Run: headless pygame with SDL's dummy video driver; simulated clock (each Clock.tick advances the game by its frame time, no real sleeping); random seed 0; keys injected as events and as key.get_pressed() state; no mouse input.
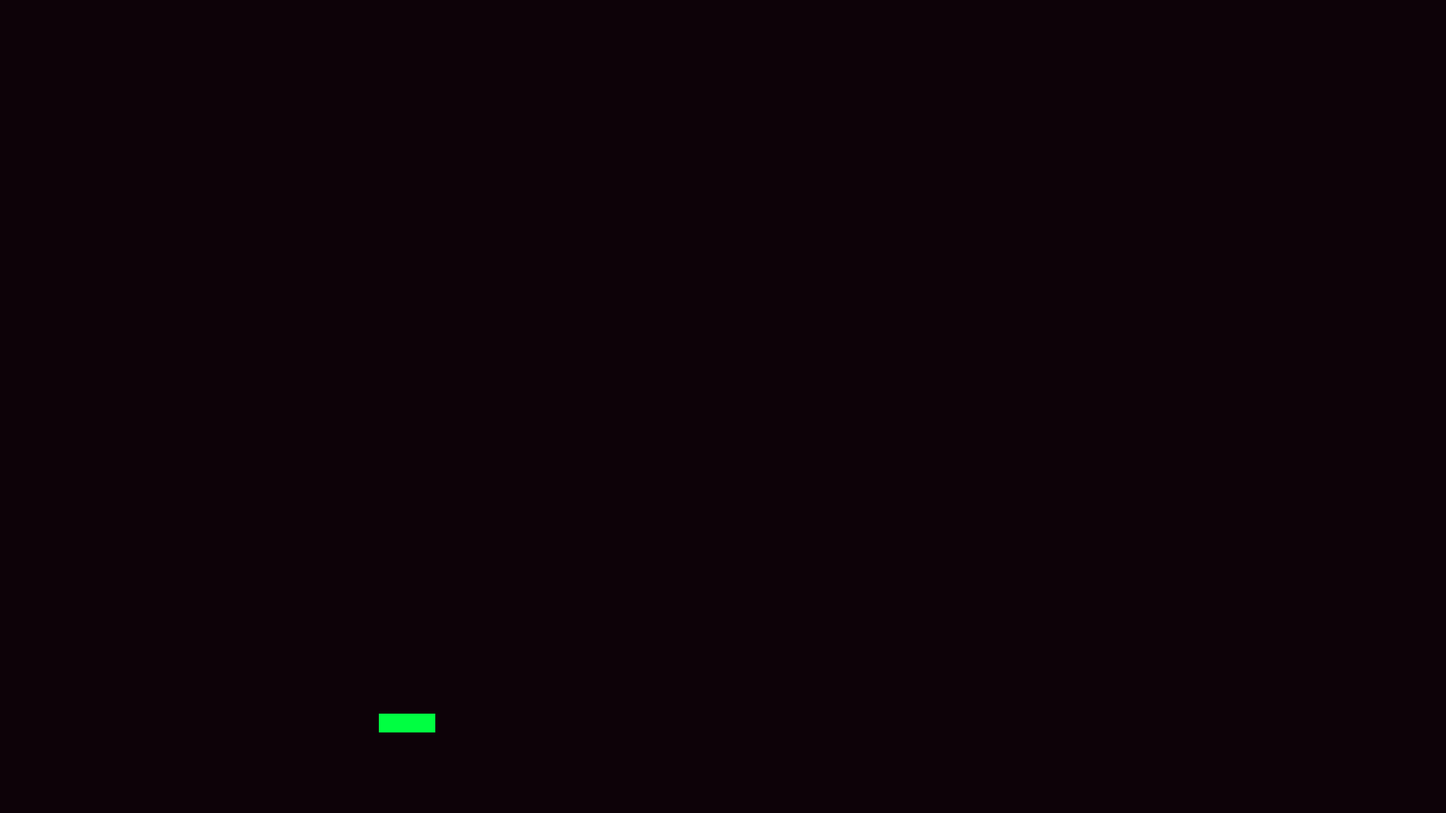
Frame 1 of 4 · flips 1–60 · no input
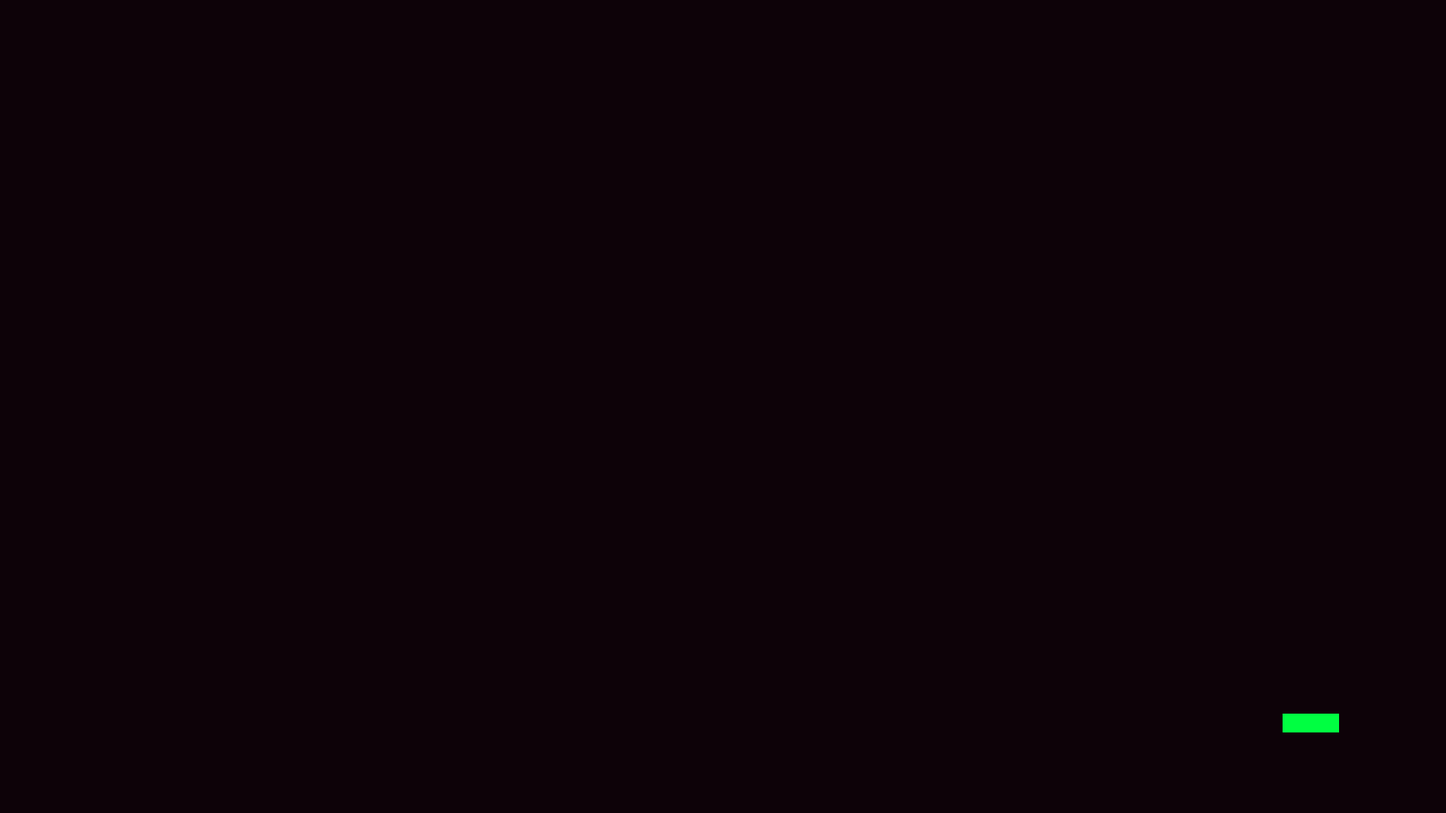
Frame 2 of 4 · flips 61–180 · tapped SPACE, RETURN · held RIGHT (→), D
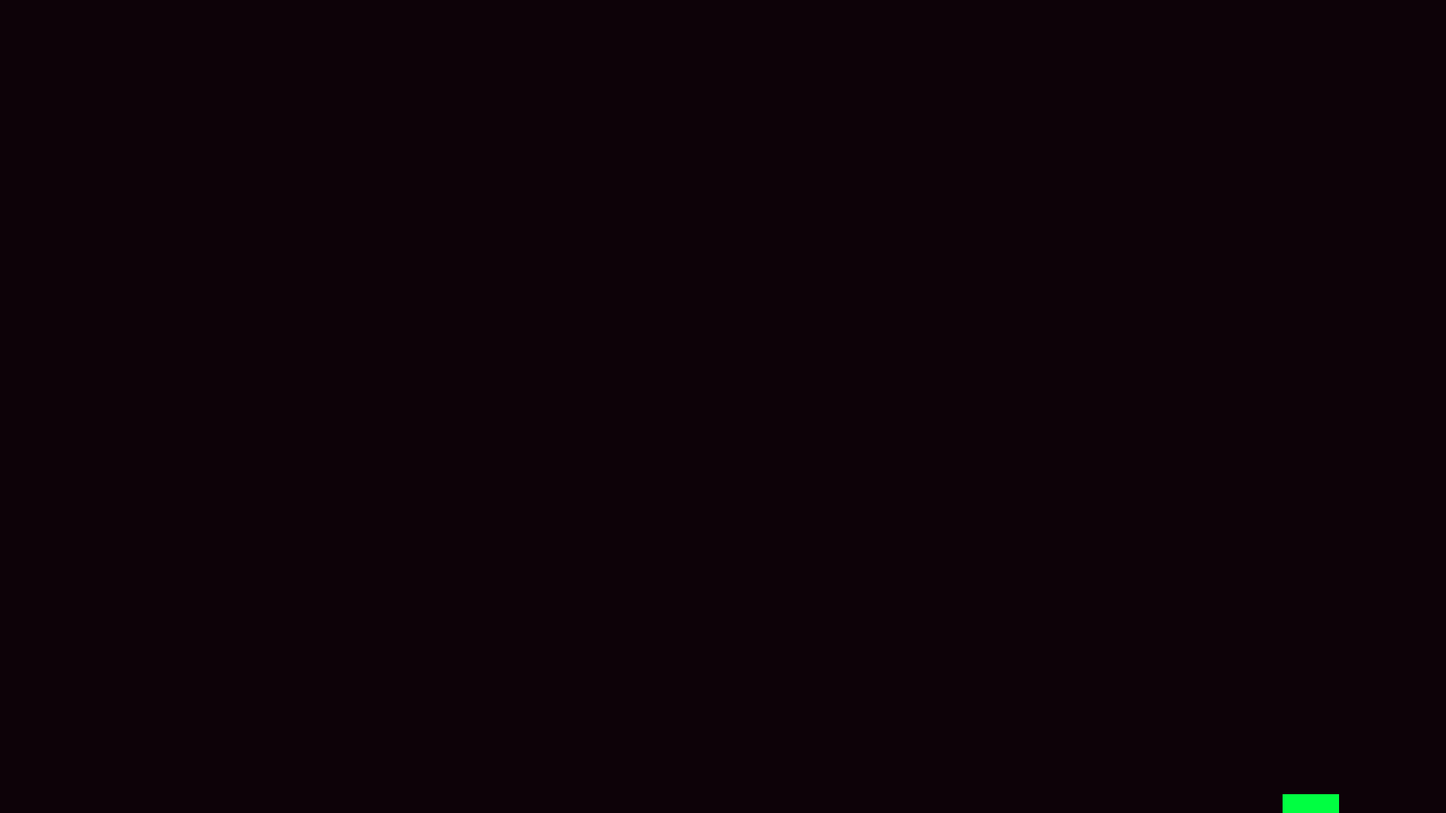
Frame 3 of 4 · flips 181–300 · held DOWN (↓), S
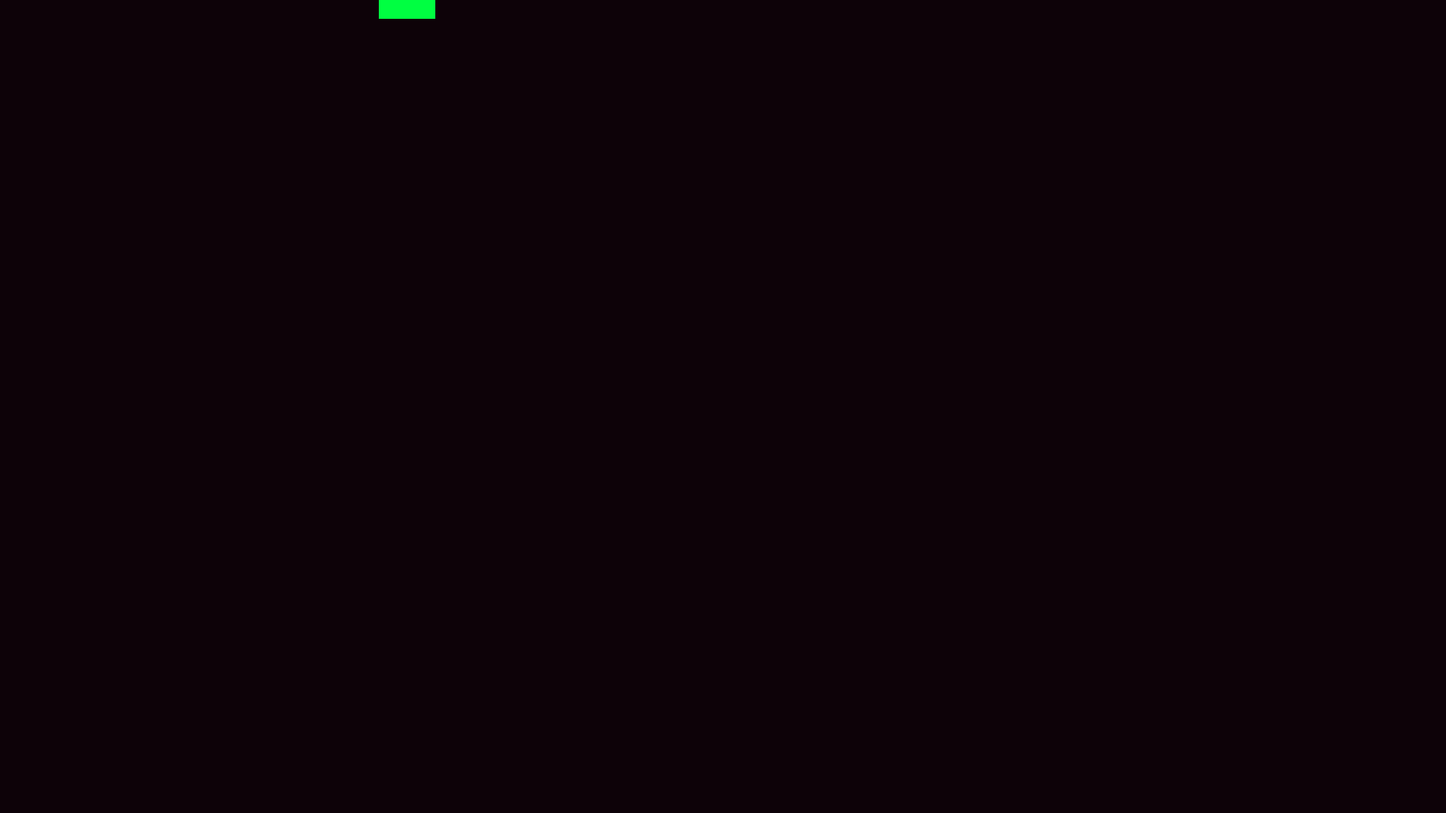
Frame 4 of 4 · flips 301–420 · held LEFT (←), A, UP (↑), W

The pygame program that drew these frames:

import pygame
import random

from pygame.locals import (
    K_UP,
    K_DOWN,
    K_LEFT,
    K_RIGHT,
    K_e,
    K_ESCAPE,
    KEYDOWN,
    QUIT,
)
#from pygame.sprite import _Group

# Screen size
SCREEN_WIDTH = 1920
SCREEN_HEIGHT = 1080

# Player
class Player(pygame.sprite.Sprite):
    def __init__(self):
        super(Player, self).__init__()
        self.surf = pygame.Surface((75, 25))
        self.surf.fill((0, 255, 65))
        self.rect = self.surf.get_rect(
            center=(
            SCREEN_HEIGHT/2, 
            SCREEN_WIDTH/2
            )
        )
    # Movement
    def update(self, pressed_keys):
        if pressed_keys[K_UP]:
            self.rect.move_ip(0, -10)
        if pressed_keys[K_DOWN]:
          self.rect.move_ip(0, 10)
        if pressed_keys[K_LEFT]:
          self.rect.move_ip(-10, 0)
        if pressed_keys[K_RIGHT]:
           self.rect.move_ip(10, 0)
        if pressed_keys[K_e]:
            symbol = random.randint(33, 126)
            print(chr(symbol))
        # Window borders
        if self.rect.left < 0:
            self.rect.left = 0
        if self.rect.right > SCREEN_WIDTH:
            self.rect.right = SCREEN_WIDTH
        if self.rect.top <= 0:
            self.rect.top = 0
        if self.rect.bottom >= SCREEN_HEIGHT:
            self.rect.bottom = SCREEN_HEIGHT


class Enemy(pygame.sprite.Sprite):
    def __init__(self):
        super(Enemy, self).__init__()
        self.surf = pygame.Surface(( 20, 10))
        self.surf.fill((69, 255, 255))
        # The starting position is randomly generated, as is the speed
        self.rect = self.surf.get_rect(
            center=(
                random.randint(0, SCREEN_WIDTH),
                0
            )
        )
        self.speed = random.randint(5, 20)

    # Move the enemy based on speed
    # Remove it when it passes the left edge of the screen
    def update(self):
        self.rect.move_ip(0, self.speed)
        if self.rect.right < 0:
            self.kill()

class Symbol(pygame.sprite.Sprite):
    def __init__(self):
        super(Symbol, self).__init__()
        # Random symbol from the ASCII table (33->'!'; 126->'`')
        symbol = chr(random.randint(33, 126))
        self.surf = font.render(symbol, True, (0, 255, 65))
        self.rect = self.surf.get_rect()
        self.rect.center=(
            random.randint(0, SCREEN_WIDTH),
            SCREEN_HEIGHT - (random.randint(100,1000))
        )

pygame.init()

#Text
FONT_SIZE = 40
font = pygame.font.Font(None, FONT_SIZE)

clock = pygame.time.Clock()

screen = pygame.display.set_mode((SCREEN_WIDTH, SCREEN_HEIGHT))

ADDENEMY = pygame.USEREVENT + 1
pygame.time.set_timer(ADDENEMY, 250)

# Custom event to create a new symbol
ADDSYMBOL = pygame.USEREVENT + 2
pygame.time.set_timer(ADDSYMBOL, 250)

player = Player()

enemies = pygame.sprite.Group()
symbols = pygame.sprite.Group()
all_sprites = pygame.sprite.Group()
all_sprites.add(player)

# The loop
running = True
while running:
    for event in pygame.event.get():
        if event.type == KEYDOWN:
            if event.key == K_ESCAPE:
                running = False
        elif event.type == QUIT:
            running = False
        elif event.type == ADDENEMY:
            new_enemy = Enemy()
            enemies.add(new_enemy)
            all_sprites.add(new_enemy)
        elif event.type == ADDSYMBOL:
            new_symbol = Symbol()
            symbols.add(new_symbol)
            all_sprites.add(new_symbol)

    pressed_keys = pygame.key.get_pressed()
    player.update(pressed_keys)
    enemies.update()
    
    screen.fill((13, 2, 8))
    #screen.blit(single_symbol, single_symbolRect)
    for entity in all_sprites:
        screen.blit(entity.surf, entity.rect)
    
    pygame.display.flip()
    clock.tick(30)

pygame.quit()
